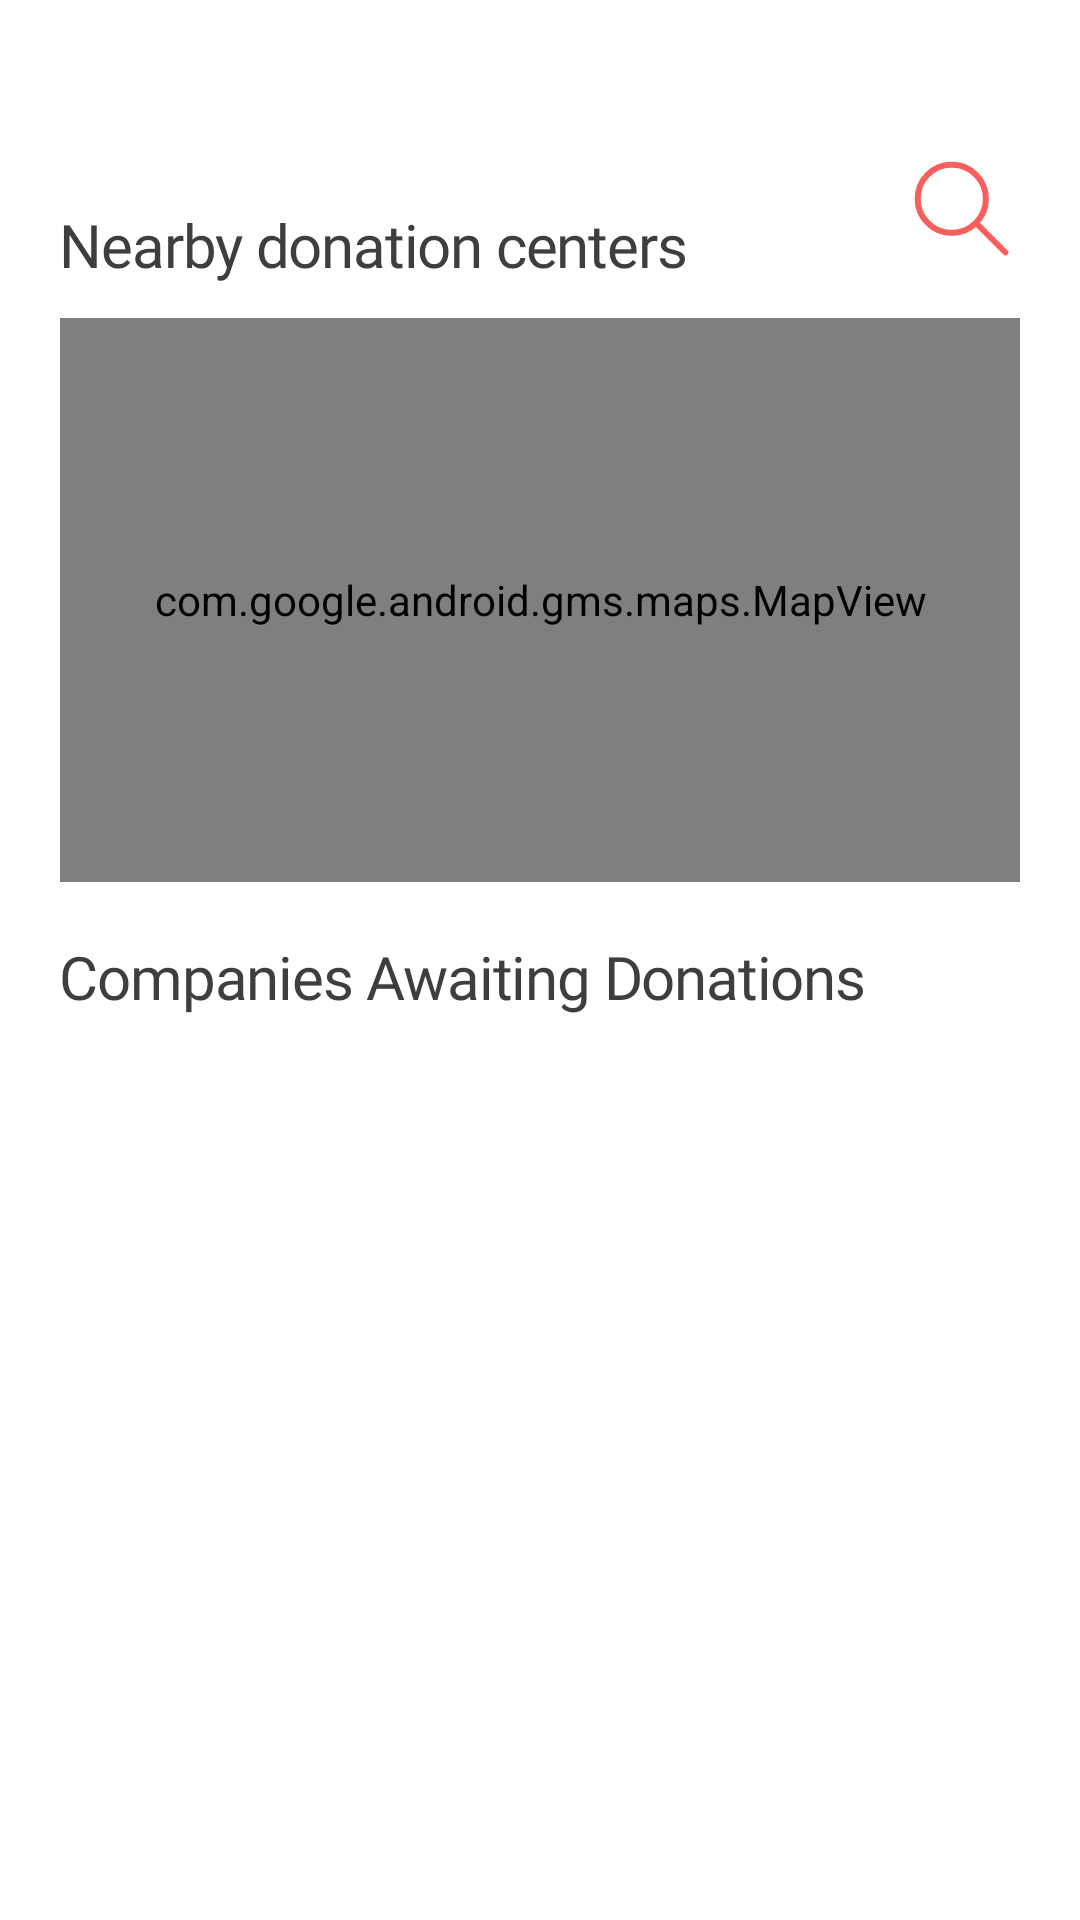

Android layout source for this screen:
<!-- AndroidManifest.xml: application theme Theme.Fandora -->
<!-- res/layout/fragment_donation.xml -->
<?xml version="1.0" encoding="utf-8"?>
<androidx.core.widget.NestedScrollView xmlns:android="http://schemas.android.com/apk/res/android"
    xmlns:app="http://schemas.android.com/apk/res-auto"
    xmlns:tools="http://schemas.android.com/tools"
    android:layout_width="match_parent"
    android:layout_height="match_parent"
    android:background="@color/white">

    <androidx.constraintlayout.widget.ConstraintLayout
        android:layout_width="match_parent"
        android:layout_height="match_parent">

        <TextView
            android:id="@+id/tv_donation_map"
            style="@style/Body1.Gray750"
            android:layout_width="wrap_content"
            android:layout_height="wrap_content"
            android:layout_marginStart="20dp"
            android:layout_marginTop="68dp"
            android:text="Nearby donation centers"
            app:layout_constraintStart_toStartOf="parent"
            app:layout_constraintTop_toTopOf="parent" />

        <ImageButton
            android:id="@+id/btn_donation_search"
            android:layout_width="wrap_content"
            android:layout_height="wrap_content"
            android:layout_marginTop="50dp"
            android:layout_marginEnd="20dp"
            android:background="@android:color/transparent"
            android:contentDescription="@string/description_donation_btn_search"
            android:src="@drawable/ic_search"
            app:layout_constraintEnd_toEndOf="parent"
            app:layout_constraintTop_toTopOf="parent" />

        <com.google.android.gms.maps.MapView
            android:id="@+id/map_donation_center"
            android:layout_width="0dp"
            android:layout_height="188dp"
            android:layout_marginHorizontal="20dp"
            android:layout_marginTop="11dp"
            app:layout_constraintEnd_toEndOf="parent"
            app:layout_constraintStart_toStartOf="parent"
            app:layout_constraintTop_toBottomOf="@id/tv_donation_map" />

        <TextView
            android:id="@+id/tv_donation_company"
            style="@style/Body1.Gray750"
            android:layout_width="0dp"
            android:layout_height="wrap_content"
            android:layout_marginHorizontal="20dp"
            android:layout_marginTop="18dp"
            android:text="Companies Awaiting Donations"
            app:layout_constraintEnd_toEndOf="parent"
            app:layout_constraintStart_toStartOf="parent"
            app:layout_constraintTop_toBottomOf="@id/map_donation_center" />

        <androidx.recyclerview.widget.RecyclerView
            android:id="@+id/rv_donation_company"
            android:layout_width="0dp"
            android:layout_height="wrap_content"
            android:layout_marginHorizontal="10dp"
            android:paddingBottom="50dp"
            app:layoutManager="androidx.recyclerview.widget.GridLayoutManager"
            app:layout_constraintEnd_toEndOf="parent"
            app:layout_constraintStart_toStartOf="parent"
            app:layout_constraintTop_toBottomOf="@id/tv_donation_company"
            app:spanCount="2"
            tools:listitem="@layout/item_donation_company" />

    </androidx.constraintlayout.widget.ConstraintLayout>

</androidx.core.widget.NestedScrollView>
<!-- res/layout/item_donation_company.xml (included above) -->
<?xml version="1.0" encoding="utf-8"?>
<androidx.constraintlayout.widget.ConstraintLayout xmlns:android="http://schemas.android.com/apk/res/android"
    xmlns:app="http://schemas.android.com/apk/res-auto"
    android:layout_width="match_parent"
    android:layout_height="wrap_content"
    xmlns:tools="http://schemas.android.com/tools"
    android:layout_marginTop="12dp">

    <com.google.android.material.imageview.ShapeableImageView
        android:id="@+id/iv_donation_company"
        android:layout_width="match_parent"
        android:layout_height="0dp"
        android:layout_marginHorizontal="10dp"
        android:elevation="2dp"
        android:scaleType="centerCrop"
        android:src="@color/gray_50"
        app:layout_constraintDimensionRatio="176:130"
        app:layout_constraintEnd_toEndOf="parent"
        app:layout_constraintStart_toStartOf="parent"
        app:layout_constraintTop_toTopOf="parent"
        app:shapeAppearanceOverlay="@style/AppRoundedImage8" />

    <TextView
        android:id="@+id/tv_donation_company_name"
        style="@style/Body2.Gray750"
        android:layout_width="0dp"
        android:layout_height="wrap_content"
        android:layout_marginTop="9dp"
        android:ellipsize="end"
        android:maxLines="1"
        tools:text="MusicSmile Foundation"
        app:layout_constraintEnd_toEndOf="@id/iv_donation_company"
        app:layout_constraintStart_toStartOf="@id/iv_donation_company"
        app:layout_constraintTop_toBottomOf="@id/iv_donation_company" />

    <TextView
        android:id="@+id/tv_donation_company_content"
        style="@style/Body3.Gray750.S9"
        android:layout_width="0dp"
        android:layout_height="wrap_content"
        android:layout_marginTop="5dp"
        android:ellipsize="end"
        android:maxLines="2"
        tools:text="A non-profit organization established to support underprivileged youth who ha ㆍㆍㆍ"
        app:layout_constraintBottom_toBottomOf="parent"
        app:layout_constraintEnd_toEndOf="@id/tv_donation_company_name"
        app:layout_constraintStart_toStartOf="@id/tv_donation_company_name"
        app:layout_constraintTop_toBottomOf="@id/tv_donation_company_name" />

</androidx.constraintlayout.widget.ConstraintLayout>
<!-- resources referenced by this layout -->
<resources>
  <color name="gray_50">#E4E4E4</color>
  <color name="white">#FFFFFFFF</color>
  <!-- drawable ic_search (drawable) -->
  <vector xmlns:android="http://schemas.android.com/apk/res/android"
      android:width="39dp"
      android:height="39dp"
      android:viewportWidth="39"
      android:viewportHeight="39">
    <path
        android:pathData="M24.375,24.375L34.125,34.125M16.25,27.625C9.968,27.625 4.875,22.532 4.875,16.25C4.875,9.968 9.968,4.875 16.25,4.875C22.532,4.875 27.625,9.968 27.625,16.25C27.625,22.532 22.532,27.625 16.25,27.625Z"
        android:strokeLineJoin="round"
        android:strokeWidth="2"
        android:fillColor="#00000000"
        android:strokeColor="#F85F5C"
        android:strokeLineCap="round"/>
  </vector>
  <string name="description_donation_btn_search">기부 기업 검색</string>
  <style name="AppRoundedImage8">
          <item name="cornerSize">8dp</item>
      </style>
  <style name="Body1.Gray750" parent="Body1">
          <item name="android:textColor">@color/gray_750</item>
      </style>
  <style name="Body2.Gray750" parent="Body2">
          <item name="android:textColor">@color/gray_750</item>
      </style>
  <style name="Body3.Gray750.S9" parent="Body3">
          <item name="android:textColor">@color/gray_750</item>
          <item name="android:textSize">9sp</item>
          <item name="android:lineSpacingExtra">0.5dp</item>
      </style>
  <style name="Theme.Fandora" parent="Base.Theme.Fandora">
          <item name="android:windowIsTranslucent">true</item>
      </style>
  <style name="Body1">
          <item name="android:fontFamily">@font/urbanist_semibold</item>
          <item name="android:textSize">20sp</item>
          <item name="android:fontWeight">600</item>
          <item name="android:letterSpacing">-0.02</item>
          <item name="android:lineSpacingExtra">8dp</item>
      </style>
  <color name="gray_750">#3E3E3E</color>
  <style name="Body2">
          <item name="android:fontFamily">@font/urbanist_semibold</item>
          <item name="android:textSize">16sp</item>
          <item name="android:fontWeight">600</item>
          <item name="android:letterSpacing">-0.02</item>
          <item name="android:lineSpacingExtra">4dp</item>
      </style>
  <style name="Body3">
          <item name="android:fontFamily">@font/urbanist_medium</item>
          <item name="android:textSize">14sp</item>
          <item name="android:fontWeight">600</item>
          <item name="android:letterSpacing">-0.02</item>
          <item name="android:lineSpacingExtra">3dp</item>
      </style>
  <style name="Base.Theme.Fandora" parent="Theme.Material3.DayNight.NoActionBar">
          
          
      </style>
</resources>
